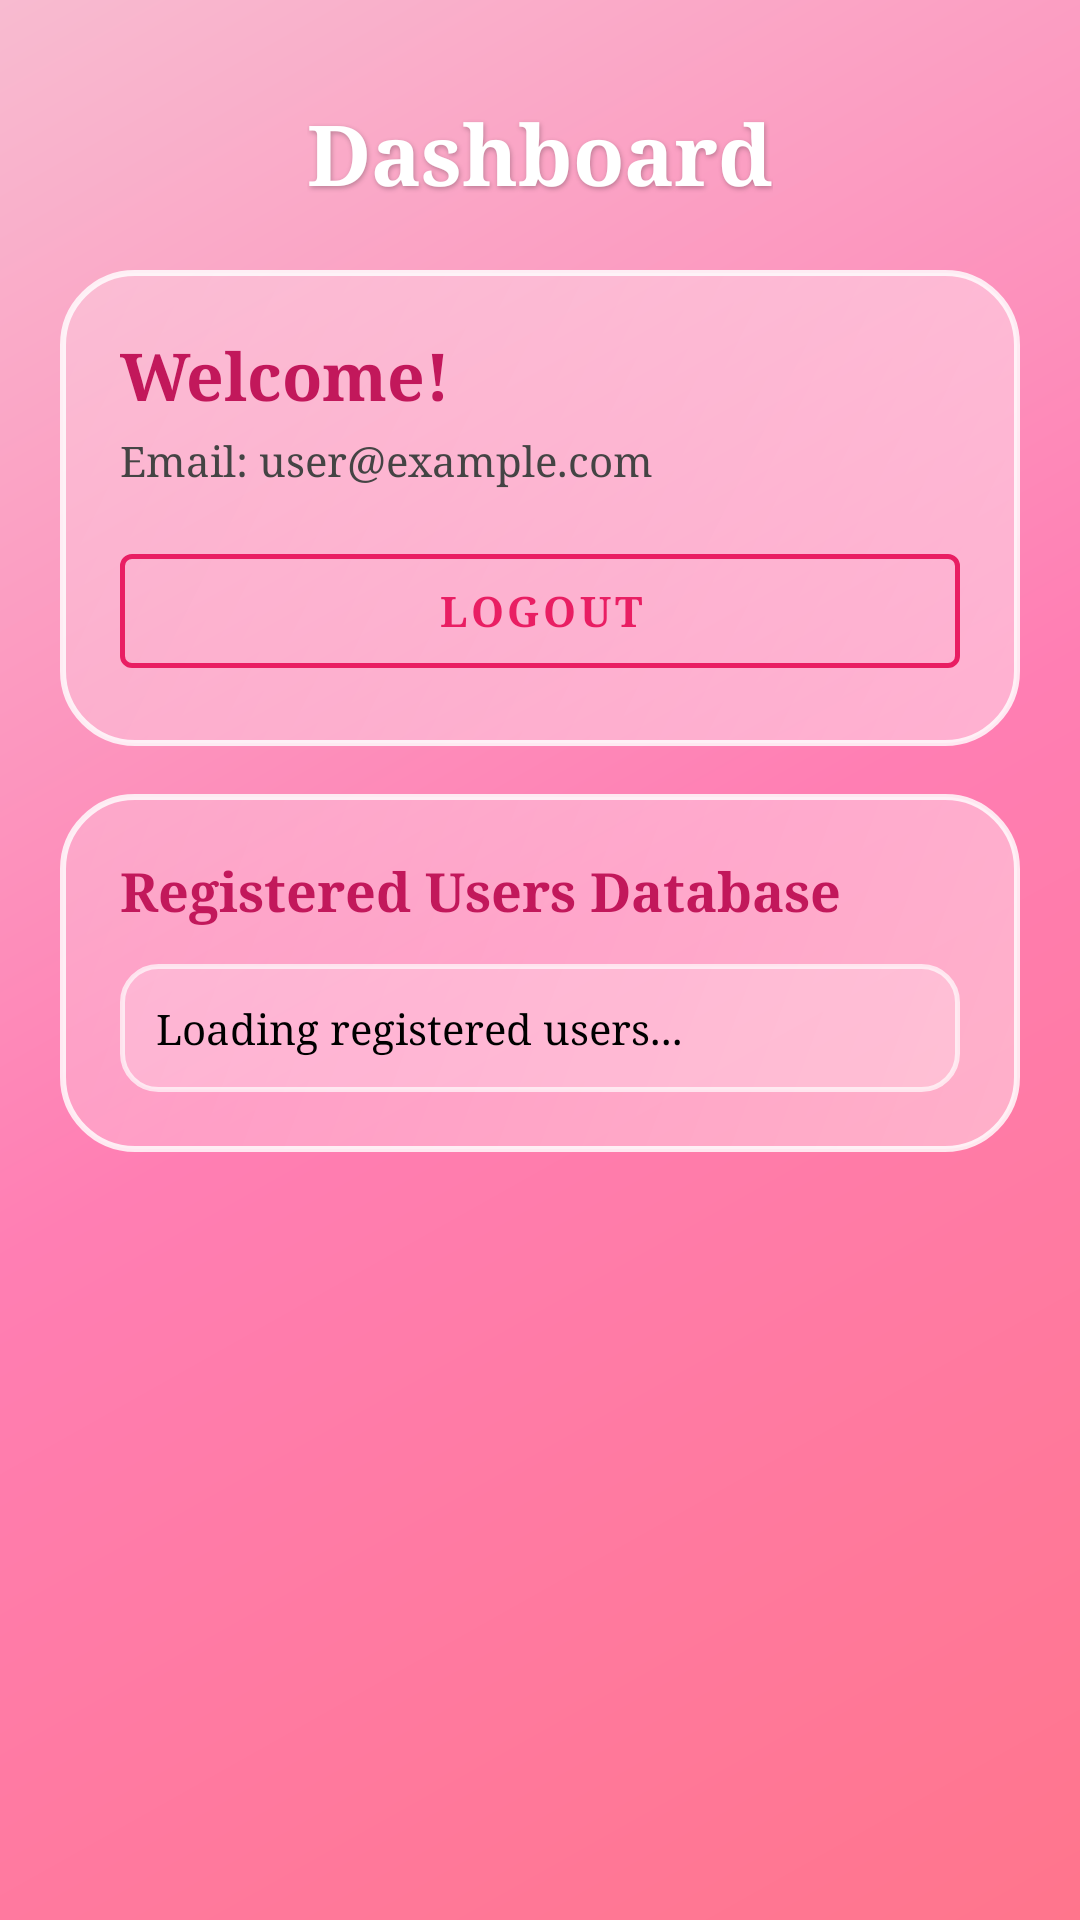

Reconstruct the res/layout file that produces this screen, plus the resources it refers to.
<!-- AndroidManifest.xml: application theme Theme.Exp9 -->
<!-- res/layout/activity_home.xml -->
<?xml version="1.0" encoding="utf-8"?>
<ScrollView xmlns:android="http://schemas.android.com/apk/res/android"
    xmlns:app="http://schemas.android.com/apk/res-auto"
    xmlns:tools="http://schemas.android.com/tools"
    android:id="@+id/homeMain"
    android:layout_width="match_parent"
    android:layout_height="match_parent"
    android:fillViewport="true"
    android:background="@drawable/bg_glass_gradient"
    tools:context=".HomeActivity">

    <LinearLayout
        android:layout_width="match_parent"
        android:layout_height="wrap_content"
        android:orientation="vertical"
        android:padding="20dp">

        <TextView
            android:layout_width="wrap_content"
            android:layout_height="wrap_content"
            android:layout_gravity="center_horizontal"
            android:text="Dashboard"
            android:textSize="28sp"
            android:textStyle="bold"
            android:fontFamily="serif"
            android:textColor="#FFFFFF"
            android:shadowColor="#40000000"
            android:shadowDx="1"
            android:shadowDy="2"
            android:shadowRadius="4"
            android:layout_marginTop="12dp"
            android:layout_marginBottom="20dp" />

        
        <LinearLayout
            android:layout_width="match_parent"
            android:layout_height="wrap_content"
            android:orientation="vertical"
            android:padding="20dp"
            android:background="@drawable/bg_glass_card"
            android:elevation="12dp"
            android:layout_marginBottom="16dp">

            <TextView
                android:id="@+id/tvWelcomeName"
                android:layout_width="wrap_content"
                android:layout_height="wrap_content"
                android:text="Welcome!"
                android:textSize="22sp"
                android:textStyle="bold"
                android:fontFamily="serif"
                android:textColor="@color/pink_dark"
                android:layout_marginBottom="4dp" />

            <TextView
                android:id="@+id/tvUserEmail"
                android:layout_width="wrap_content"
                android:layout_height="wrap_content"
                android:text="Email: user@example.com"
                android:textSize="14sp"
                android:fontFamily="serif"
                android:textColor="#444444"
                android:layout_marginBottom="16dp" />

            <com.google.android.material.button.MaterialButton
                android:id="@+id/btnLogout"
                android:layout_width="match_parent"
                android:layout_height="50dp"
                android:text="Logout"
                android:textStyle="bold"
                android:fontFamily="serif"
                android:textColor="@color/pink_primary"
                style="@style/Widget.MaterialComponents.Button.OutlinedButton"
                app:strokeColor="@color/pink_primary"
                app:strokeWidth="1.5dp" />

        </LinearLayout>

        
        <LinearLayout
            android:layout_width="match_parent"
            android:layout_height="wrap_content"
            android:orientation="vertical"
            android:padding="20dp"
            android:background="@drawable/bg_glass_card"
            android:elevation="12dp">

            <TextView
                android:layout_width="wrap_content"
                android:layout_height="wrap_content"
                android:text="Registered Users Database"
                android:textSize="18sp"
                android:textStyle="bold"
                android:fontFamily="serif"
                android:textColor="@color/pink_dark"
                android:layout_marginBottom="12dp" />

            <TextView
                android:id="@+id/tvUsersList"
                android:layout_width="match_parent"
                android:layout_height="wrap_content"
                android:text="Loading registered users..."
                android:padding="12dp"
                android:fontFamily="serif"
                android:background="@drawable/bg_glass_output"
                android:textSize="14sp"
                android:textColor="@android:color/black" />

        </LinearLayout>

    </LinearLayout>
</ScrollView>
<!-- resources referenced by this layout -->
<resources>
  <color name="pink_dark">#C2185B</color>
  <color name="pink_primary">#E91E63</color>
  <!-- drawable bg_glass_card (drawable) -->
  <?xml version="1.0" encoding="utf-8"?>
  <shape xmlns:android="http://schemas.android.com/apk/res/android"
      android:shape="rectangle">
      <gradient
          android:angle="135"
          android:startColor="#66FFFFFF"
          android:endColor="#33FFFFFF"
          android:type="linear" />
      <corners android:radius="24dp" />
      <stroke
          android:width="2dp"
          android:color="#D0FFFFFF" />
  </shape>
  <!-- drawable bg_glass_gradient (drawable) -->
  <?xml version="1.0" encoding="utf-8"?>
  <shape xmlns:android="http://schemas.android.com/apk/res/android"
      android:shape="rectangle">
      <gradient
          android:angle="135"
          android:startColor="#FF758C"
          android:centerColor="#FF7EB3"
          android:endColor="#F8BBD0"
          android:type="linear" />
  </shape>
  <!-- drawable bg_glass_output (drawable) -->
  <?xml version="1.0" encoding="utf-8"?>
  <shape xmlns:android="http://schemas.android.com/apk/res/android"
      android:shape="rectangle">
      <solid android:color="#35FFFFFF" />
      <corners android:radius="12dp" />
      <stroke
          android:width="1.5dp"
          android:color="#B0FFFFFF" />
  </shape>
  <style name="Theme.Exp9" parent="Base.Theme.Exp9" />
  <style name="Base.Theme.Exp9" parent="Theme.Material3.DayNight.NoActionBar">
          <item name="colorPrimary">@color/pink_primary</item>
          <item name="colorSecondary">@color/pink_secondary</item>
          <item name="colorAccent">@color/pink_accent</item>
          <item name="android:fontFamily">serif</item>
          <item name="fontFamily">serif</item>
          <item name="android:statusBarColor">@color/pink_bg_gradient_start</item>
          <item name="android:navigationBarColor">@color/pink_bg_gradient_end</item>
      </style>
  <color name="pink_secondary">#FF4081</color>
  <color name="pink_accent">#FF80AB</color>
  <color name="pink_bg_gradient_start">#FF758C</color>
  <color name="pink_bg_gradient_end">#FF7EB3</color>
</resources>
